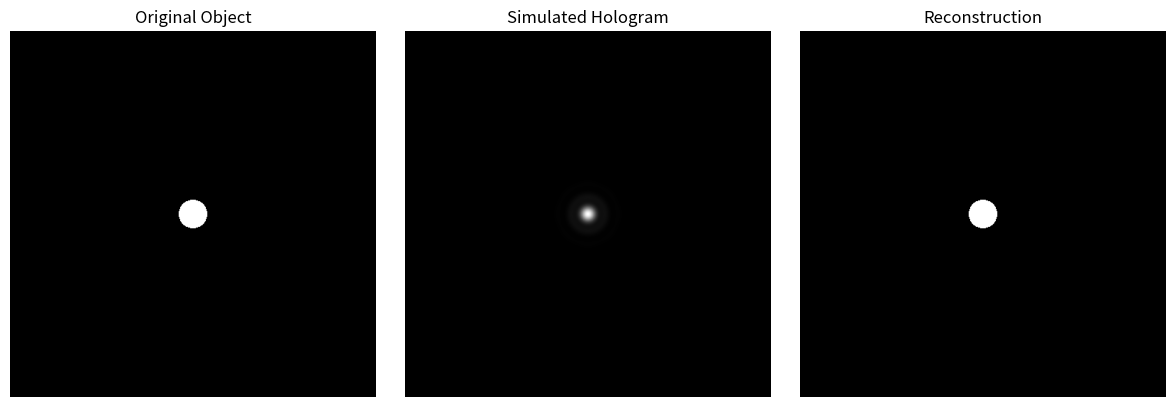

This figure's Python source:
import numpy as np
import matplotlib.pyplot as plt

# -------------------------------
# Parameters
# -------------------------------
wavelength = 633e-9       # wavelength [m] (red HeNe laser)
k = 2 * np.pi / wavelength
z = 0.1                   # propagation distance [m]
N = 512                   # grid size
dx = 10e-6                # pixel pitch [m]
L = N * dx                # physical size [m]
x = np.linspace(-L/2, L/2, N)
y = np.linspace(-L/2, L/2, N)
X, Y = np.meshgrid(x, y)

# -------------------------------
# Step 1: Define Object
# -------------------------------
def create_object():
    """Create a circular aperture object."""
    R = 200e-6   # radius of circle [m]
    obj = np.zeros((N, N))
    obj[np.sqrt(X**2 + Y**2) < R] = 1.0
    return obj

object_amp = create_object()

# -------------------------------
# Step 2: Forward Fresnel Propagation (Hologram)
# -------------------------------
def fresnel_propagation(U0, z, wavelength, dx):
    """Fresnel propagation using Fourier method."""
    N = U0.shape[0]
    k = 2 * np.pi / wavelength
    fx = np.fft.fftfreq(N, d=dx)
    fy = np.fft.fftfreq(N, d=dx)
    FX, FY = np.meshgrid(fx, fy)
    H = np.exp(-1j * np.pi * wavelength * z * (FX**2 + FY**2))
    U1 = np.fft.ifft2(np.fft.fft2(U0) * H)
    return U1

# object field (amplitude only for simplicity)
U0 = object_amp

# Propagate to distance z to create hologram
hologram_field = fresnel_propagation(U0, z, wavelength, dx)
hologram_intensity = np.abs(hologram_field)**2

# -------------------------------
# Step 3: Reconstruction (Back-propagation)
# -------------------------------
reconstructed_field = fresnel_propagation(hologram_field, -z, wavelength, dx)
reconstructed_amp = np.abs(reconstructed_field)

# -------------------------------
# Step 4: Display Results
# -------------------------------
plt.figure(figsize=(12,4))

plt.subplot(1,3,1)
plt.imshow(object_amp, cmap='gray')
plt.title("Original Object")
plt.axis("off")

plt.subplot(1,3,2)
plt.imshow(hologram_intensity, cmap='gray')
plt.title("Simulated Hologram")
plt.axis("off")

plt.subplot(1,3,3)
plt.imshow(reconstructed_amp, cmap='gray')
plt.title("Reconstruction")
plt.axis("off")

plt.tight_layout()
plt.savefig("figures")
plt.show()
